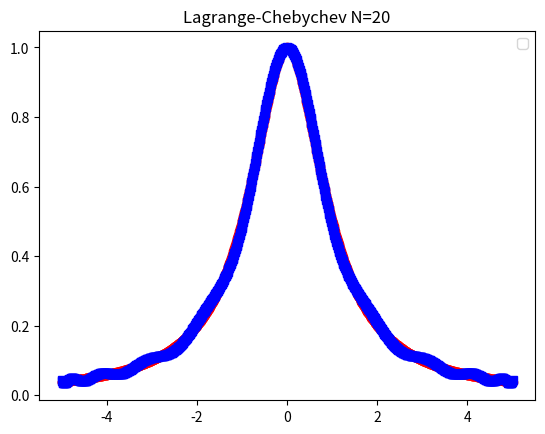
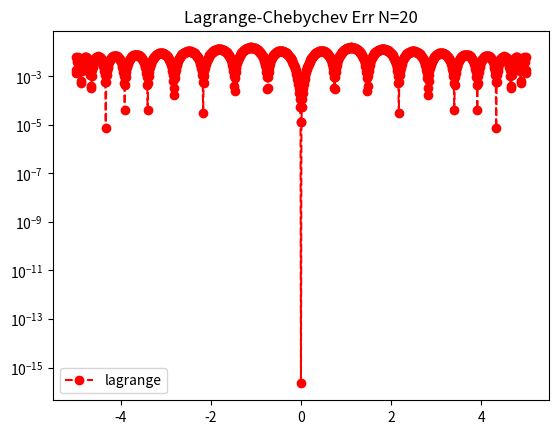

Write the Python code that produced these figures, in order.
import numpy as np
import matplotlib.pyplot as plt

def driver():
    f = lambda x: 1/(1+x**2)

    N = 20
    ''' interval'''
    a = -5
    b = 5
   
   
    ''' create chebychev interpolation nodes'''
    xdata = np.zeros(N+1)
    for i in range(1,len(xdata)+1):
       xdata[i-1] = 5*np.cos((2*i-1)*np.pi/(2*(N+1)))
   
    
    ''' create interpolation data'''
    ydata = f(xdata)
    
    ''' create points for evaluating the Lagrange interpolating polynomial'''
    Neval = 1000
    xeval = np.linspace(a,b,Neval+1)
    yeval_l= np.zeros(Neval+1)

    ''' evaluate lagrange poly '''
    for kk in range(Neval+1):
       yeval_l[kk] = eval_lagrange(xeval[kk],xdata,ydata,N)
          
    ''' create vector with exact values'''
    fex = f(xeval)
       

    plt.figure()    
    plt.plot(xeval,fex,'ro-')
    plt.plot(xeval,yeval_l,'bs--') 
    plt.title('Lagrange-Chebychev N=20')
    plt.legend()

    plt.figure() 
    err_l = abs(yeval_l-fex)
    plt.semilogy(xeval,err_l,'ro--',label='lagrange')
    plt.legend()
    plt.title('Lagrange-Chebychev Err N=20')
    plt.show()







def eval_lagrange(xeval,xint,yint,N):

    lj = np.ones(N+1)
    
    for count in range(N+1):
       for jj in range(N+1):
           if (jj != count):
              lj[count] = lj[count]*(xeval - xint[jj])/(xint[count]-xint[jj])

    yeval = 0.
    
    for jj in range(N+1):
       yeval = yeval + yint[jj]*lj[jj]
  
    return(yeval)

driver()